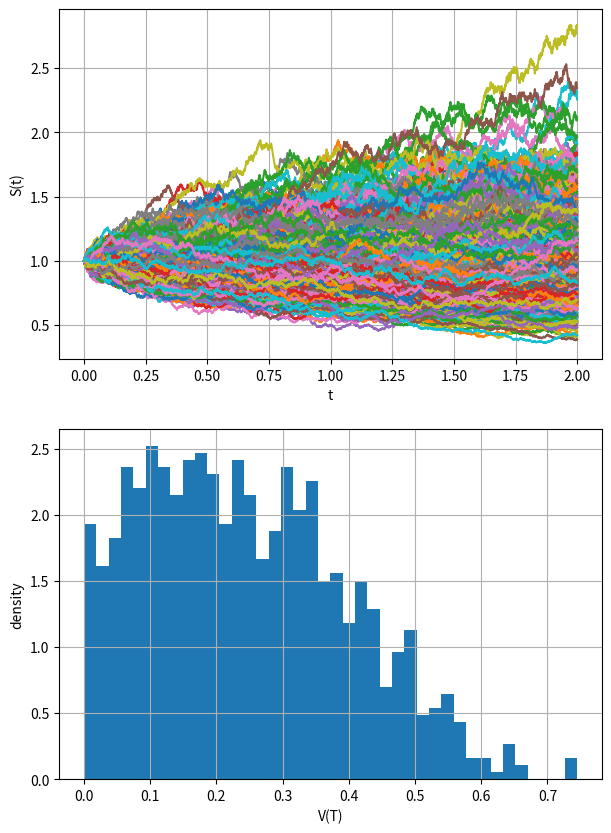

Python code for this plot: (Note: this script raises an exception after producing the figure.)
import numpy as np
import random
import matplotlib.pyplot as plt
import scipy.stats as st


def main():
    figure, axis = plt.subplots(2)
    figure.set_size_inches(7, 10)
    axis[0].grid()
    axis[0].set(xlabel='t', ylabel='S(t)')
    axis[1].grid()
    axis[1].set(xlabel='V(T)', ylabel='density')

    N  = 1000
    T  = 2
    n  = 1000
    s0 = 1
    alpha = 0
    sigma = 0.20

    generatepaths(axis[0], axis[1], N, T, n, s0, alpha, sigma)

    plt.savefig('./montecarlo/fig.png')



def generatepaths(pathfig, endsfig, N, T, n, s0, alpha, sigma):
    vs = np.zeros(N)

    ts = np.arange(n * T) / n
    for i in range(N):
        gbm = generateGBM(T, n, s0, alpha, sigma)
        pathfig.plot(ts, gbm)

        vs[i] = np.max(gbm) - gbm[-1]
    
    endsfig.hist(vs, density=True, bins=40)


def generateGBM(T, n, s0, alpha, sigma):
    srw = (1 / np.sqrt(n)) * generateRW(n * T)
    ts  = np.arange(n * T) / n

    Sn = s0 * np.exp((alpha - np.power(sigma, 2)/2) * ts + sigma * srw)

    return Sn


def generateRW(n):
    Mn = np.zeros(n)

    for i in range(1, n):
        Mn[i] = Mn[i-1] + random.choice([-1, 1])

    return Mn

main()
